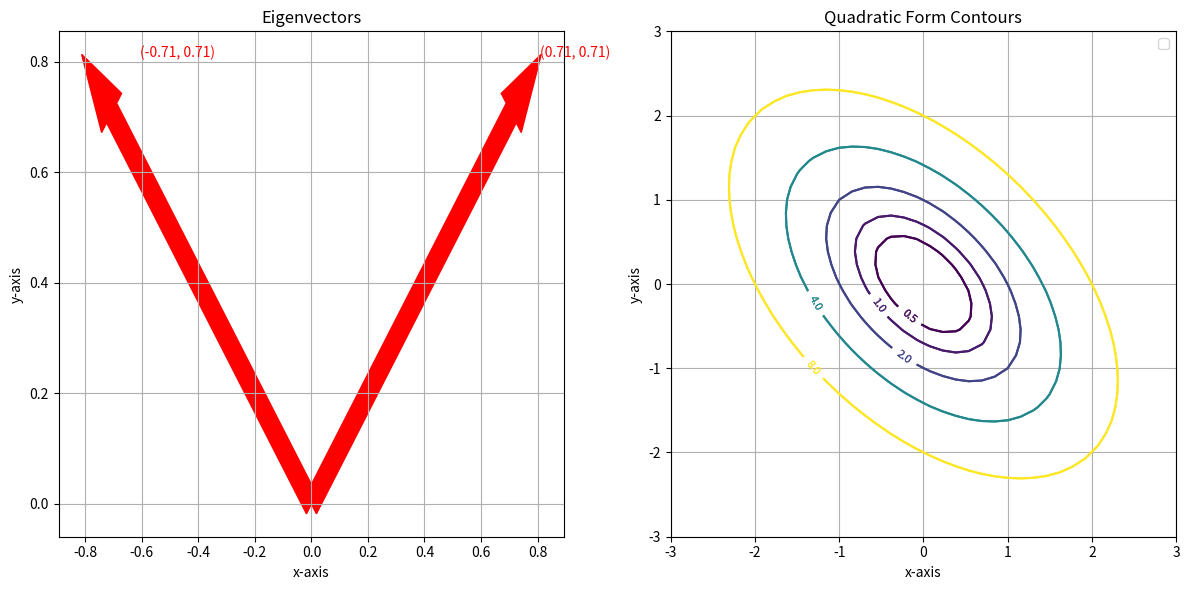

Python code for this plot:
import numpy as np
import matplotlib.pyplot as plt

# Define the matrix A
A = np.array([[2, 1], [1, 2]])

# Calculate eigenvalues and eigenvectors
eigenvalues, eigenvectors = np.linalg.eig(A)

# Normalize the eigenvectors
eigenvectors_normalized = eigenvectors / np.linalg.norm(eigenvectors, axis=0)

# Create a figure and axis for plotting
plt.figure(figsize=(12, 6))

# Plot eigenvectors as arrows
plt.subplot(1, 2, 1)
plt.title("Eigenvectors")
plt.xlabel("x-axis")
plt.ylabel("y-axis")
plt.grid(True)

# Plot each eigenvector
for ev in eigenvectors_normalized.T:
    plt.arrow(0, 0, ev[0], ev[1], width=0.05, head_width=0.1, color="r")
    plt.text(ev[0] + 0.1, ev[1] + 0.1, f"({ev[0]:.2f}, {ev[1]:.2f})", color="r")

# Create a grid for quadratic form visualization
x_values = np.linspace(-3, 3, 40)
y_values = np.linspace(-3, 3, 40)
X, Y = np.meshgrid(x_values, y_values)

# Compute Q_original
Q_original = 2 * X**2 + 2 * Y**2 + 2 * X * Y

# Compute Q_canonical
D = np.diag(eigenvalues)
P = eigenvectors
Q_canonical = np.zeros_like(Q_original)
for i in range(X.shape[0]):
    for j in range(X.shape[1]):
        v = np.array([X[i, j], Y[i, j]])
        Q_canonical[i, j] = v @ P @ D @ P.T @ v

# Plot quadratic forms
plt.subplot(1, 2, 2)
plt.title("Quadratic Form Contours")
plt.xlabel("x-axis")
plt.ylabel("y-axis")
plt.grid(True)

# Plot contours for Q_original and Q_canonical
levels = np.array([0.5, 1, 2, 4, 8])
cs_original = plt.contour(X, Y, Q_original, levels=levels, label="Original Q(x)")
cs_canonical = plt.contour(X, Y, Q_canonical, levels=levels, label="Canonical Q(y)")

# Add labels and legend
plt.clabel(cs_original, inline=True, fontsize=8)
plt.clabel(cs_canonical, inline=True, fontsize=8)
plt.legend()

# Show the plots
plt.tight_layout()
plt.show()
